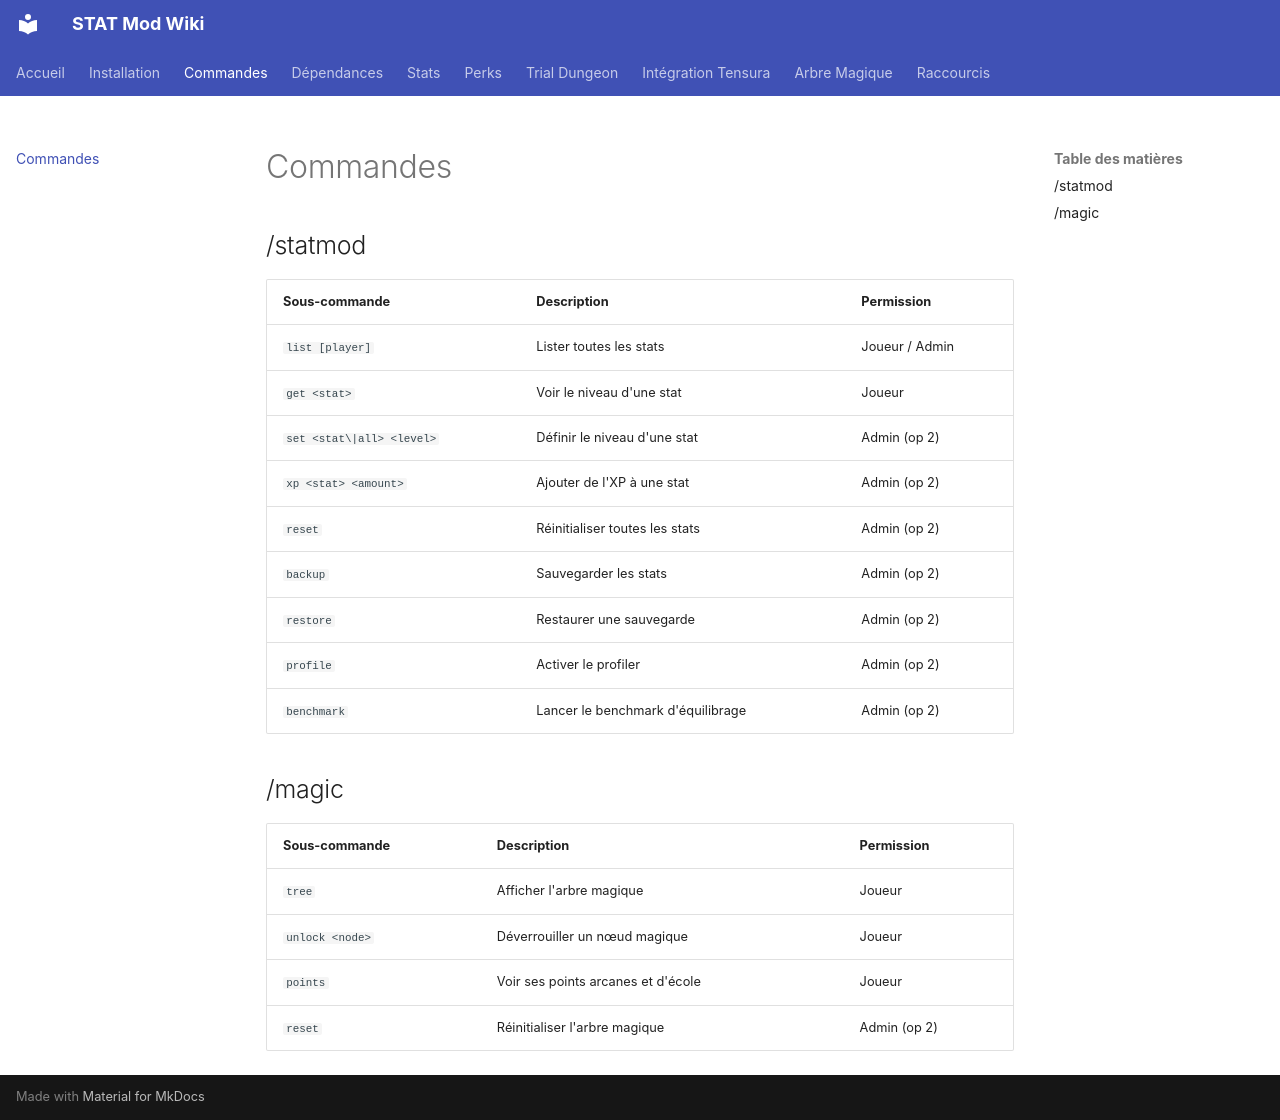

repository: eladiouf/MOD_MINECRAFT_STAT · page: commands/index.html · generator: mkdocs

---
title: Commandes
description: Liste des commandes du mod
nav_order: 2
---

# Commandes

## /statmod

| Sous-commande | Description | Permission |
|---|---|---|
| `list [player]` | Lister toutes les stats | Joueur / Admin |
| `get <stat>` | Voir le niveau d'une stat | Joueur |
| `set <stat\|all> <level>` | Définir le niveau d'une stat | Admin (op 2) |
| `xp <stat> <amount>` | Ajouter de l'XP à une stat | Admin (op 2) |
| `reset` | Réinitialiser toutes les stats | Admin (op 2) |
| `backup` | Sauvegarder les stats | Admin (op 2) |
| `restore` | Restaurer une sauvegarde | Admin (op 2) |
| `profile` | Activer le profiler | Admin (op 2) |
| `benchmark` | Lancer le benchmark d'équilibrage | Admin (op 2) |

## /magic

| Sous-commande | Description | Permission |
|---|---|---|
| `tree` | Afficher l'arbre magique | Joueur |
| `unlock <node>` | Déverrouiller un nœud magique | Joueur |
| `points` | Voir ses points arcanes et d'école | Joueur |
| `reset` | Réinitialiser l'arbre magique | Admin (op 2) |
